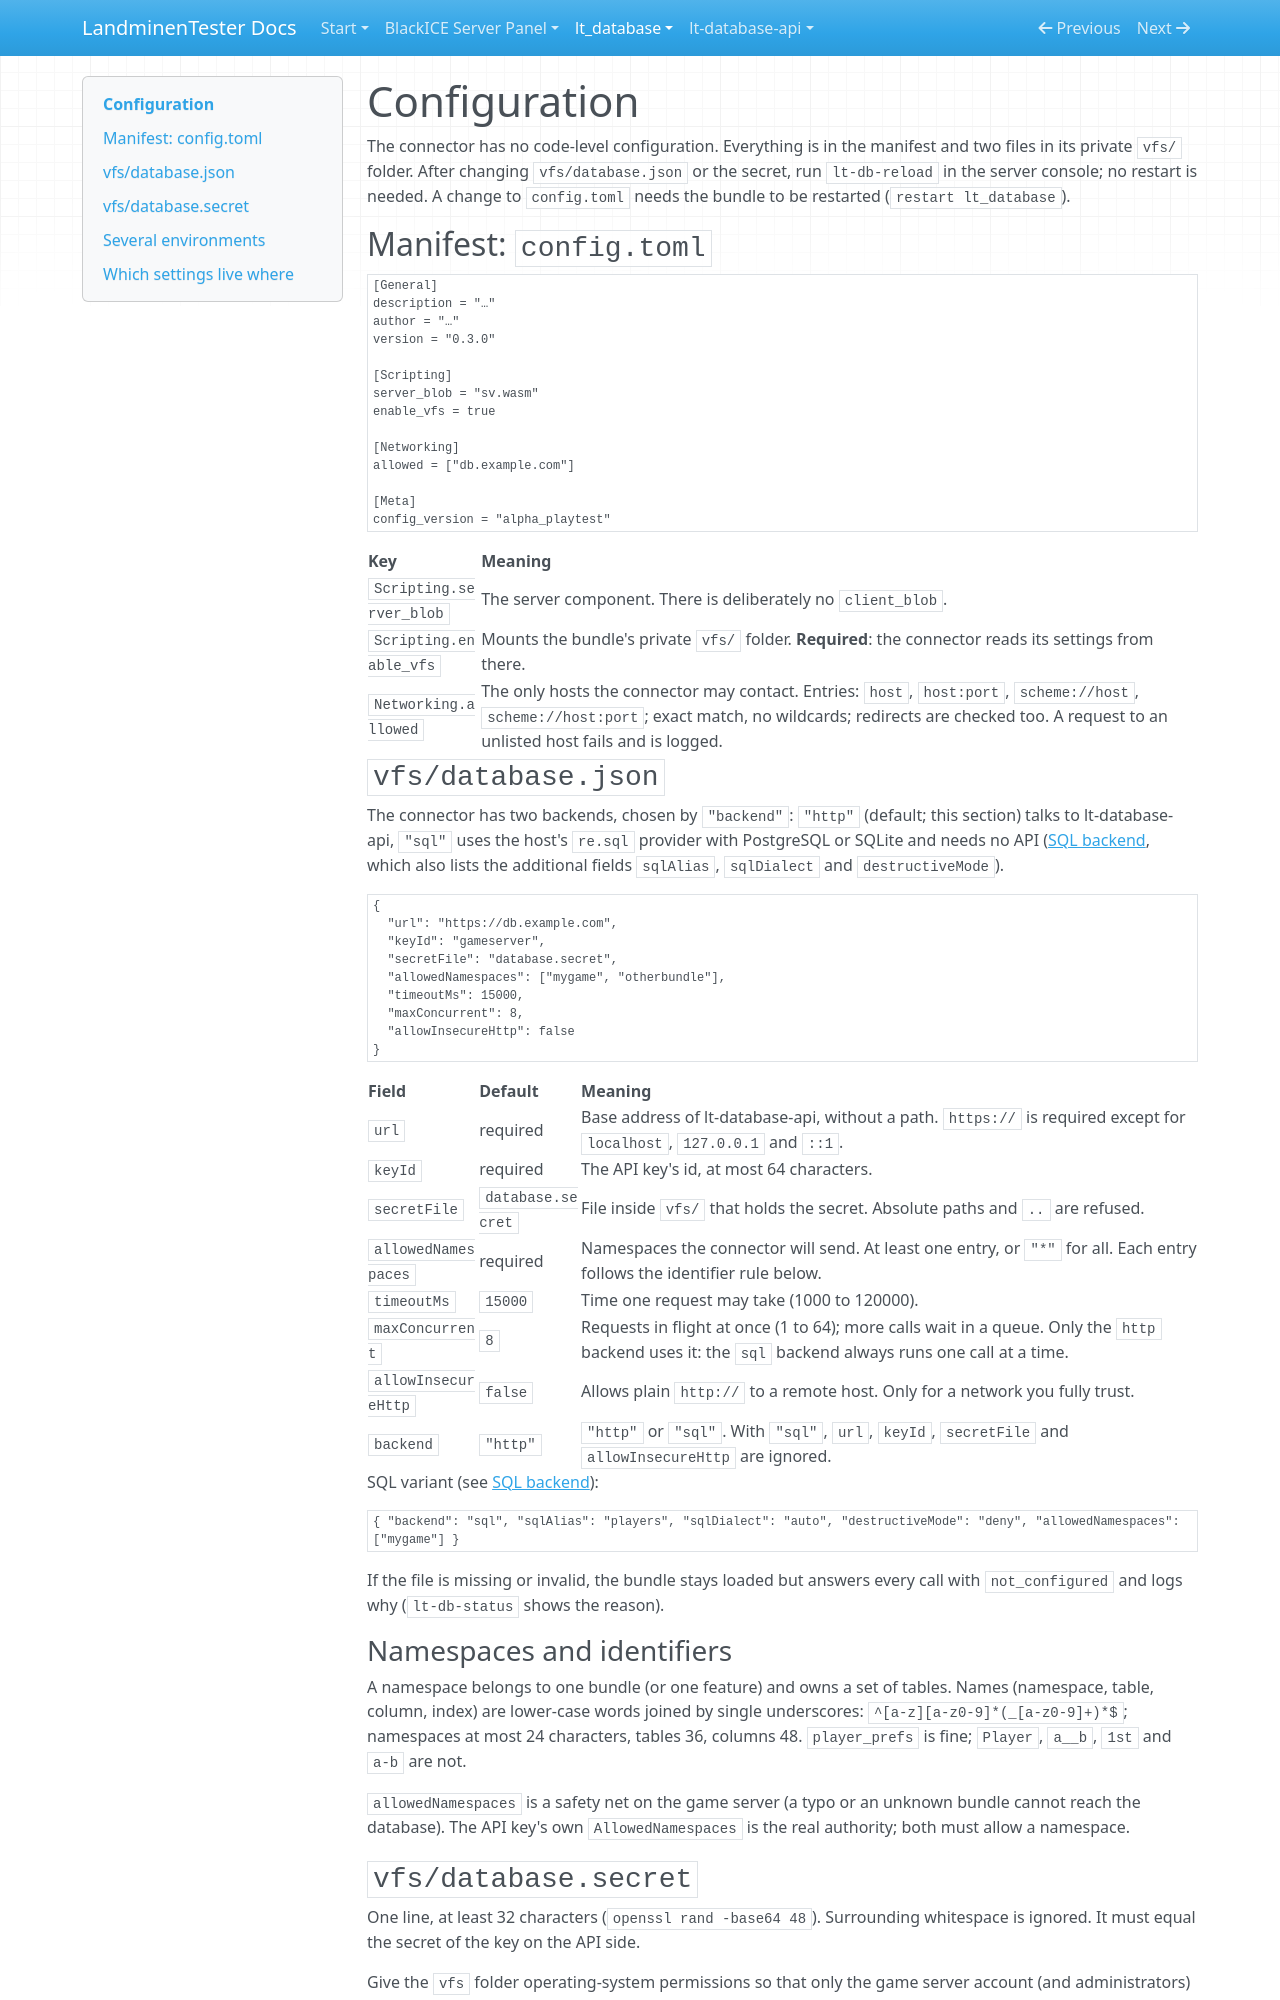

repository: LandminenTester/blackice-docs · page: lt-database/docs/CONFIGURATION/index.html · generator: mkdocs

# Configuration

The connector has no code-level configuration. Everything is in the manifest and two files in its private `vfs/` folder.
After changing `vfs/database.json` or the secret, run `lt-db-reload` in the server console; no restart is needed. A change
to `config.toml` needs the bundle to be restarted (`restart lt_database`).

## Manifest: `config.toml`

```toml
[General]
description = "…"
author = "…"
version = "0.3.0"

[Scripting]
server_blob = "sv.wasm"
enable_vfs = true

[Networking]
allowed = ["db.example.com"]

[Meta]
config_version = "alpha_playtest"
```

| Key | Meaning |
|---|---|
| `Scripting.server_blob` | The server component. There is deliberately no `client_blob`. |
| `Scripting.enable_vfs` | Mounts the bundle's private `vfs/` folder. **Required**: the connector reads its settings from there. |
| `Networking.allowed` | The only hosts the connector may contact. Entries: `host`, `host:port`, `scheme://host`, `scheme://host:port`; exact match, no wildcards; redirects are checked too. A request to an unlisted host fails and is logged. |

## `vfs/database.json`

The connector has two backends, chosen by `"backend"`: `"http"` (default; this section) talks to lt-database-api, `"sql"` uses the host's
`re.sql` provider with PostgreSQL or SQLite and needs no API ([SQL backend](SQL-BACKEND.md), which also lists the additional fields
`sqlAlias`, `sqlDialect` and `destructiveMode`).

```json
{
  "url": "https://db.example.com",
  "keyId": "gameserver",
  "secretFile": "database.secret",
  "allowedNamespaces": ["mygame", "otherbundle"],
  "timeoutMs": 15000,
  "maxConcurrent": 8,
  "allowInsecureHttp": false
}
```

| Field | Default | Meaning |
|---|---|---|
| `url` | required | Base address of lt-database-api, without a path. `https://` is required except for `localhost`, `127.0.0.1` and `::1`. |
| `keyId` | required | The API key's id, at most 64 characters. |
| `secretFile` | `database.secret` | File inside `vfs/` that holds the secret. Absolute paths and `..` are refused. |
| `allowedNamespaces` | required | Namespaces the connector will send. At least one entry, or `"*"` for all. Each entry follows the identifier rule below. |
| `timeoutMs` | `15000` | Time one request may take (1000 to 120000). |
| `maxConcurrent` | `8` | Requests in flight at once (1 to 64); more calls wait in a queue. Only the `http` backend uses it: the `sql` backend always runs one call at a time. |
| `allowInsecureHttp` | `false` | Allows plain `http://` to a remote host. Only for a network you fully trust. |
| `backend` | `"http"` | `"http"` or `"sql"`. With `"sql"`, `url`, `keyId`, `secretFile` and `allowInsecureHttp` are ignored. |

SQL variant (see [SQL backend](SQL-BACKEND.md)):

```json
{ "backend": "sql", "sqlAlias": "players", "sqlDialect": "auto", "destructiveMode": "deny", "allowedNamespaces": ["mygame"] }
```

If the file is missing or invalid, the bundle stays loaded but answers every call with `not_configured` and logs why
(`lt-db-status` shows the reason).

### Namespaces and identifiers

A namespace belongs to one bundle (or one feature) and owns a set of tables. Names (namespace, table, column, index) are lower-case
words joined by single underscores: `^[a-z][a-z0-9]*(_[a-z0-9]+)*$`; namespaces at most 24 characters, tables 36, columns 48.
`player_prefs` is fine; `Player`, `a__b`, `1st` and `a-b` are not.

`allowedNamespaces` is a safety net on the game server (a typo or an unknown bundle cannot reach the database). The API key's own
`AllowedNamespaces` is the real authority; both must allow a namespace.
